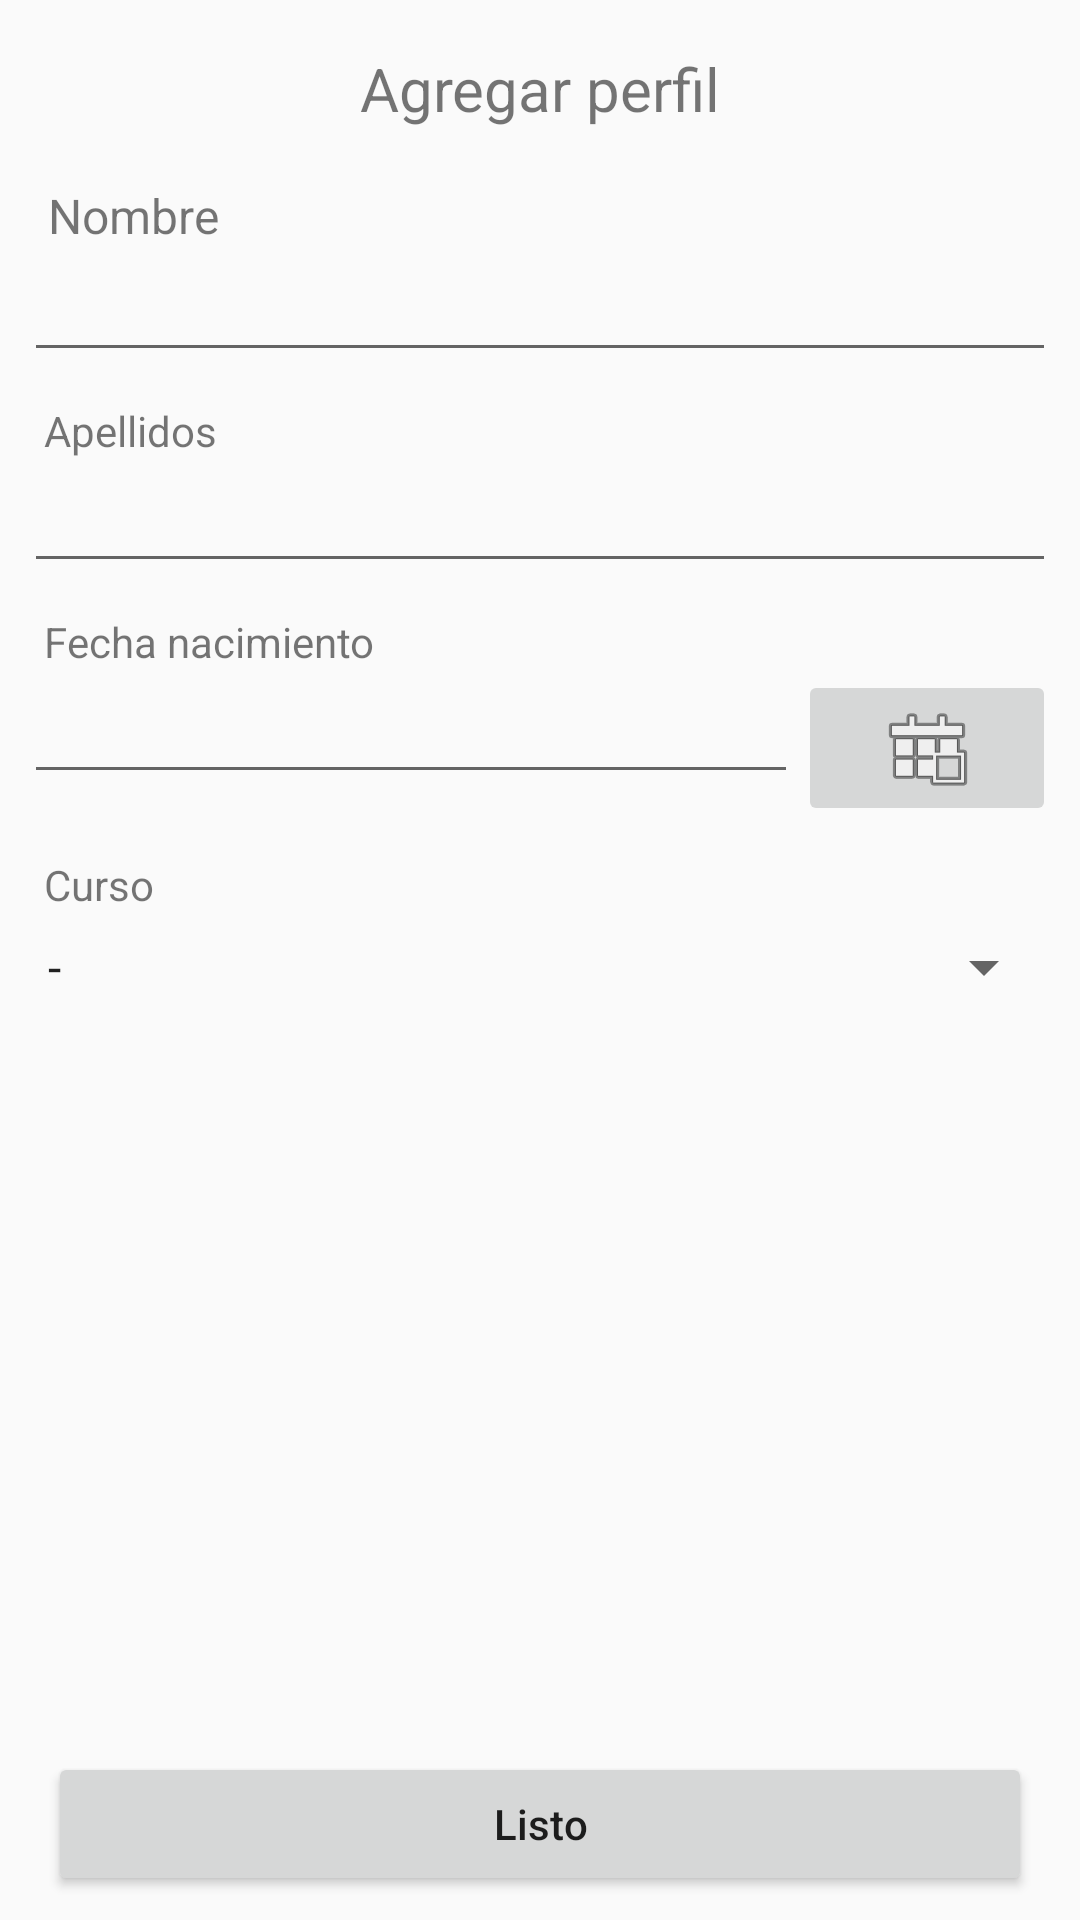

Produce the Android XML layout that renders to this screen, including the resource entries it uses.
<!-- AndroidManifest.xml: application theme AppTheme -->
<!-- res/layout/activity_agregar_perfil.xml -->
<?xml version="1.0" encoding="utf-8"?>
<androidx.constraintlayout.widget.ConstraintLayout xmlns:android="http://schemas.android.com/apk/res/android"
    xmlns:app="http://schemas.android.com/apk/res-auto"
    xmlns:tools="http://schemas.android.com/tools"
    android:layout_width="match_parent"
    android:layout_height="match_parent"
    tools:context=".AgregarPerfilActivity">

    <TextView
        android:id="@+id/textView22"
        android:layout_width="wrap_content"
        android:layout_height="wrap_content"
        android:layout_marginTop="16dp"
        android:text="Agregar perfil"
        android:textSize="20sp"
        app:layout_constraintEnd_toEndOf="parent"
        app:layout_constraintStart_toStartOf="parent"
        app:layout_constraintTop_toTopOf="parent" />

    <Button
        android:id="@+id/btnListoPB"
        android:layout_width="0dp"
        android:layout_height="wrap_content"
        android:layout_marginStart="16dp"
        android:layout_marginEnd="16dp"
        android:layout_marginBottom="8dp"
        android:text="Listo"
        android:textAllCaps="false"
        app:layout_constraintBottom_toBottomOf="parent"
        app:layout_constraintEnd_toEndOf="parent"
        app:layout_constraintStart_toStartOf="parent" />

    <ScrollView
        android:layout_width="0dp"
        android:layout_height="0dp"
        android:layout_marginStart="8dp"
        android:layout_marginTop="8dp"
        android:layout_marginEnd="8dp"
        android:layout_marginBottom="8dp"
        app:layout_constraintBottom_toTopOf="@+id/btnListoPB"
        app:layout_constraintEnd_toEndOf="parent"
        app:layout_constraintStart_toStartOf="parent"
        app:layout_constraintTop_toBottomOf="@+id/textView22"
        app:layout_constraintVertical_bias="0.384">

        <LinearLayout
            android:layout_width="match_parent"
            android:layout_height="wrap_content"
            android:orientation="vertical" >

            <TextView
                android:id="@+id/textView23"
                android:layout_width="match_parent"
                android:layout_height="wrap_content"
                android:paddingTop="10dp"
                android:text="  Nombre"
                android:textColorHint="#000000"
                android:textSize="16sp" />

            <EditText
                android:id="@+id/edtxNombrePB"
                android:layout_width="match_parent"
                android:layout_height="wrap_content"
                android:ems="10"
                android:inputType="textPersonName" />

            <TextView
                android:id="@+id/textView25"
                android:layout_width="match_parent"
                android:layout_height="wrap_content"
                android:paddingTop="10dp"
                android:text="  Apellidos" />

            <EditText
                android:id="@+id/edtxApellidosPB"
                android:layout_width="match_parent"
                android:layout_height="wrap_content"
                android:ems="10"
                android:inputType="textPersonName" />

            <TextView
                android:id="@+id/textView24"
                android:layout_width="match_parent"
                android:layout_height="wrap_content"
                android:paddingTop="10dp"
                android:text="  Fecha nacimiento"
                tools:text="Fecha nacimiento" />

            <LinearLayout
                android:layout_width="match_parent"
                android:layout_height="match_parent"
                android:orientation="horizontal">

                <EditText
                    android:id="@+id/edtxFechaNacPB"
                    android:layout_width="0dp"
                    android:layout_height="wrap_content"
                    android:layout_weight="0.75"
                    android:ems="10"
                    android:inputType="date"
                    android:focusable="false" />

                <ImageButton
                    android:id="@+id/btnFechaNacPB"
                    android:layout_width="0dp"
                    android:layout_height="wrap_content"
                    android:layout_weight="0.25"
                    app:srcCompat="@android:drawable/ic_menu_today" />

            </LinearLayout>

            <TextView
                android:id="@+id/textView26"
                android:layout_width="match_parent"
                android:layout_height="wrap_content"
                android:paddingTop="10dp"
                android:text="  Curso" />

            <Spinner
                android:id="@+id/spnCursoPB"
                android:layout_width="match_parent"
                android:layout_height="36dp"
                android:entries="@array/cursos" />

        </LinearLayout>
    </ScrollView>
</androidx.constraintlayout.widget.ConstraintLayout>
<!-- resources referenced by this layout -->
<resources>
  <string-array name="cursos">
          <item>-</item>
          <item>1º</item>
          <item>2º</item>
          <item>3º</item>
          <item>4º</item>
          <item>5º</item>
          <item>4º</item>
          <item>7º</item>
          <item>8º</item>
          <item>9º</item>
          <item>10º</item>
          <item>11º</item>
      </string-array>
  <style name="AppTheme" parent="Theme.AppCompat.Light.DarkActionBar">
          
          <item name="colorPrimary">@color/colorPrimary</item>
          <item name="colorPrimaryDark">@color/colorPrimaryDark</item>
          <item name="colorAccent">@color/colorAccent</item>
          <item name="colorSecondary">@color/colorSecondary</item>
          <item name="colorScheme">@color/colorScheme</item>
      </style>
  <color name="colorPrimary">#6200EE</color>
  <color name="colorPrimaryDark">#3700B3</color>
  <color name="colorAccent">#03DAC5</color>
  <color name="colorSecondary">#FFFFFF</color>
  <color name="colorScheme">#E5E5FF</color>
</resources>
